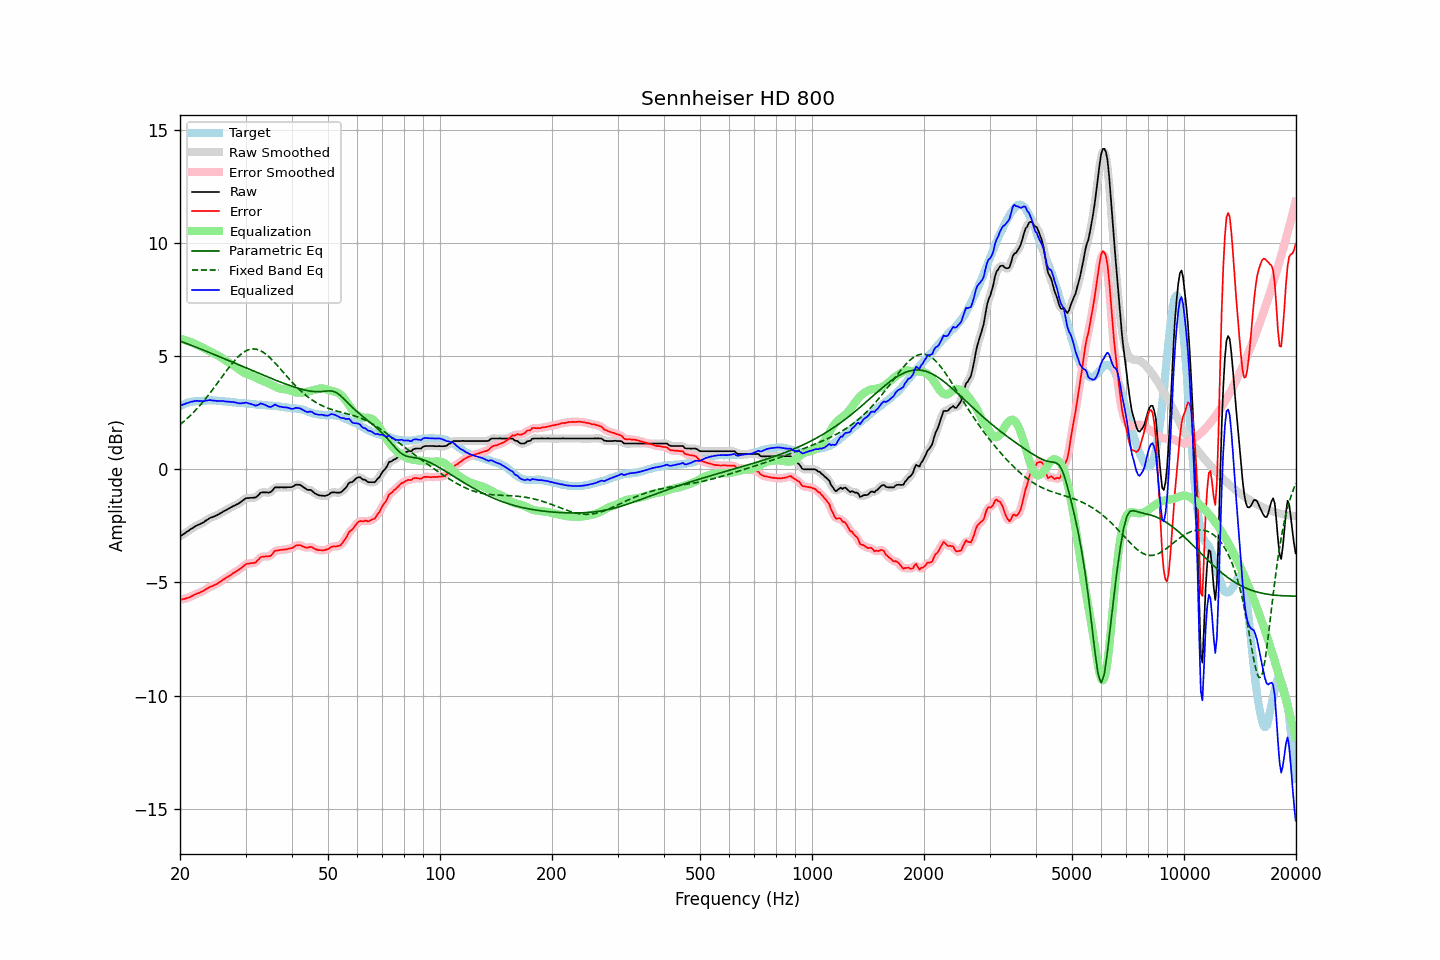

The data file committed next to this chart (first rows):
frequency, raw, error, smoothed, error_smoothed, equalization, parametric_eq, fixed_band_eq, equalized_raw, equalized_smoothed, target
20.00, -2.96, -5.76, -2.96, -5.76, 5.77, 5.67, 1.97, 2.81, 2.81, 2.80
20.20, -2.92, -5.76, -2.92, -5.75, 5.75, 5.64, 2.03, 2.83, 2.84, 2.84
20.40, -2.87, -5.74, -2.87, -5.74, 5.74, 5.62, 2.09, 2.87, 2.86, 2.87
20.61, -2.83, -5.73, -2.82, -5.72, 5.72, 5.59, 2.15, 2.88, 2.89, 2.90
20.81, -2.77, -5.70, -2.78, -5.70, 5.69, 5.56, 2.22, 2.92, 2.92, 2.93
21.02, -2.73, -5.69, -2.73, -5.68, 5.67, 5.54, 2.28, 2.94, 2.94, 2.96
21.23, -2.68, -5.66, -2.68, -5.65, 5.64, 5.51, 2.35, 2.96, 2.97, 2.98
21.44, -2.63, -5.61, -2.63, -5.62, 5.62, 5.48, 2.42, 2.99, 2.98, 2.99
21.66, -2.59, -5.58, -2.59, -5.58, 5.59, 5.45, 2.49, 3.00, 3.00, 2.99
21.87, -2.54, -5.54, -2.54, -5.55, 5.55, 5.43, 2.56, 3.02, 3.01, 3.00
22.09, -2.50, -5.51, -2.50, -5.52, 5.52, 5.40, 2.64, 3.02, 3.02, 3.01
22.31, -2.46, -5.48, -2.46, -5.49, 5.49, 5.37, 2.72, 3.03, 3.02, 3.02
22.54, -2.44, -5.46, -2.43, -5.46, 5.45, 5.34, 2.79, 3.01, 3.02, 3.02
22.76, -2.40, -5.42, -2.40, -5.43, 5.42, 5.31, 2.88, 3.02, 3.01, 3.02
22.99, -2.37, -5.39, -2.37, -5.39, 5.38, 5.29, 2.96, 3.01, 3.02, 3.02
23.22, -2.33, -5.36, -2.32, -5.35, 5.35, 5.26, 3.04, 3.02, 3.02, 3.03
23.45, -2.27, -5.30, -2.28, -5.31, 5.31, 5.23, 3.13, 3.04, 3.03, 3.03
23.69, -2.23, -5.27, -2.23, -5.26, 5.27, 5.20, 3.22, 3.04, 3.05, 3.04
23.92, -2.18, -5.22, -2.18, -5.23, 5.24, 5.17, 3.31, 3.06, 3.06, 3.04
24.16, -2.14, -5.19, -2.15, -5.19, 5.20, 5.14, 3.40, 3.06, 3.05, 3.05
24.40, -2.12, -5.17, -2.11, -5.16, 5.16, 5.11, 3.50, 3.04, 3.05, 3.05
24.65, -2.09, -5.13, -2.09, -5.13, 5.13, 5.08, 3.59, 3.04, 3.04, 3.04
24.89, -2.06, -5.10, -2.06, -5.10, 5.09, 5.05, 3.69, 3.03, 3.03, 3.04
25.14, -2.03, -5.07, -2.03, -5.06, 5.05, 5.02, 3.78, 3.02, 3.03, 3.04
25.39, -1.99, -5.02, -1.99, -5.02, 5.01, 4.99, 3.88, 3.02, 3.02, 3.03
25.65, -1.95, -4.98, -1.95, -4.97, 4.97, 4.96, 3.98, 3.02, 3.02, 3.03
25.91, -1.91, -4.93, -1.91, -4.92, 4.93, 4.94, 4.08, 3.02, 3.02, 3.02
26.16, -1.86, -4.86, -1.87, -4.87, 4.88, 4.91, 4.17, 3.02, 3.01, 3.00
26.43, -1.83, -4.83, -1.83, -4.83, 4.83, 4.88, 4.27, 3.00, 3.01, 3.00
26.69, -1.79, -4.78, -1.79, -4.78, 4.78, 4.85, 4.36, 2.99, 3.00, 2.99
26.96, -1.75, -4.74, -1.75, -4.74, 4.74, 4.82, 4.46, 2.99, 2.99, 2.99
27.23, -1.71, -4.69, -1.71, -4.69, 4.69, 4.79, 4.55, 2.98, 2.98, 2.98
27.50, -1.67, -4.65, -1.67, -4.65, 4.65, 4.76, 4.64, 2.98, 2.98, 2.98
27.77, -1.63, -4.59, -1.63, -4.60, 4.60, 4.73, 4.72, 2.97, 2.97, 2.96
28.05, -1.60, -4.56, -1.60, -4.55, 4.56, 4.70, 4.81, 2.96, 2.96, 2.96
28.33, -1.56, -4.51, -1.56, -4.51, 4.51, 4.66, 4.89, 2.95, 2.94, 2.95
28.62, -1.53, -4.47, -1.53, -4.47, 4.46, 4.63, 4.96, 2.93, 2.93, 2.94
28.90, -1.49, -4.43, -1.49, -4.42, 4.40, 4.60, 5.03, 2.91, 2.92, 2.94
29.19, -1.44, -4.36, -1.44, -4.37, 4.35, 4.57, 5.09, 2.91, 2.92, 2.92
29.48, -1.38, -4.31, -1.38, -4.31, 4.31, 4.54, 5.14, 2.93, 2.93, 2.93
29.78, -1.33, -4.25, -1.33, -4.25, 4.27, 4.51, 5.19, 2.93, 2.94, 2.92
30.08, -1.28, -4.19, -1.29, -4.21, 4.23, 4.48, 5.23, 2.95, 2.94, 2.91
30.38, -1.27, -4.17, -1.27, -4.17, 4.20, 4.45, 5.27, 2.93, 2.93, 2.90
30.68, -1.27, -4.17, -1.26, -4.16, 4.18, 4.42, 5.29, 2.91, 2.91, 2.90
30.99, -1.26, -4.15, -1.26, -4.15, 4.15, 4.39, 5.31, 2.89, 2.89, 2.89
31.30, -1.26, -4.15, -1.26, -4.15, 4.13, 4.36, 5.32, 2.87, 2.86, 2.89
31.61, -1.25, -4.13, -1.26, -4.13, 4.10, 4.33, 5.32, 2.85, 2.84, 2.88
31.93, -1.25, -4.12, -1.24, -4.10, 4.06, 4.30, 5.31, 2.81, 2.83, 2.87
32.24, -1.19, -4.04, -1.19, -4.05, 4.02, 4.27, 5.30, 2.84, 2.84, 2.85
32.57, -1.13, -3.98, -1.12, -3.97, 3.99, 4.24, 5.27, 2.86, 2.86, 2.85
32.89, -1.04, -3.90, -1.06, -3.91, 3.95, 4.21, 5.25, 2.91, 2.89, 2.86
33.22, -1.02, -3.87, -1.03, -3.87, 3.92, 4.18, 5.21, 2.90, 2.89, 2.85
33.55, -1.02, -3.86, -1.01, -3.86, 3.89, 4.15, 5.16, 2.87, 2.88, 2.84
33.89, -1.02, -3.85, -1.02, -3.85, 3.86, 4.13, 5.11, 2.84, 2.84, 2.83
34.23, -1.02, -3.85, -1.03, -3.86, 3.83, 4.10, 5.06, 2.81, 2.81, 2.83
34.57, -1.03, -3.85, -1.03, -3.85, 3.81, 4.07, 4.99, 2.78, 2.78, 2.82
34.92, -1.02, -3.84, -1.01, -3.83, 3.78, 4.04, 4.93, 2.76, 2.76, 2.82
35.27, -0.97, -3.79, -0.96, -3.77, 3.74, 4.01, 4.86, 2.77, 2.79, 2.81
35.62, -0.89, -3.69, -0.89, -3.70, 3.71, 3.98, 4.79, 2.82, 2.82, 2.80
35.97, -0.80, -3.60, -0.83, -3.63, 3.67, 3.95, 4.71, 2.87, 2.84, 2.80
... 635 more rows
